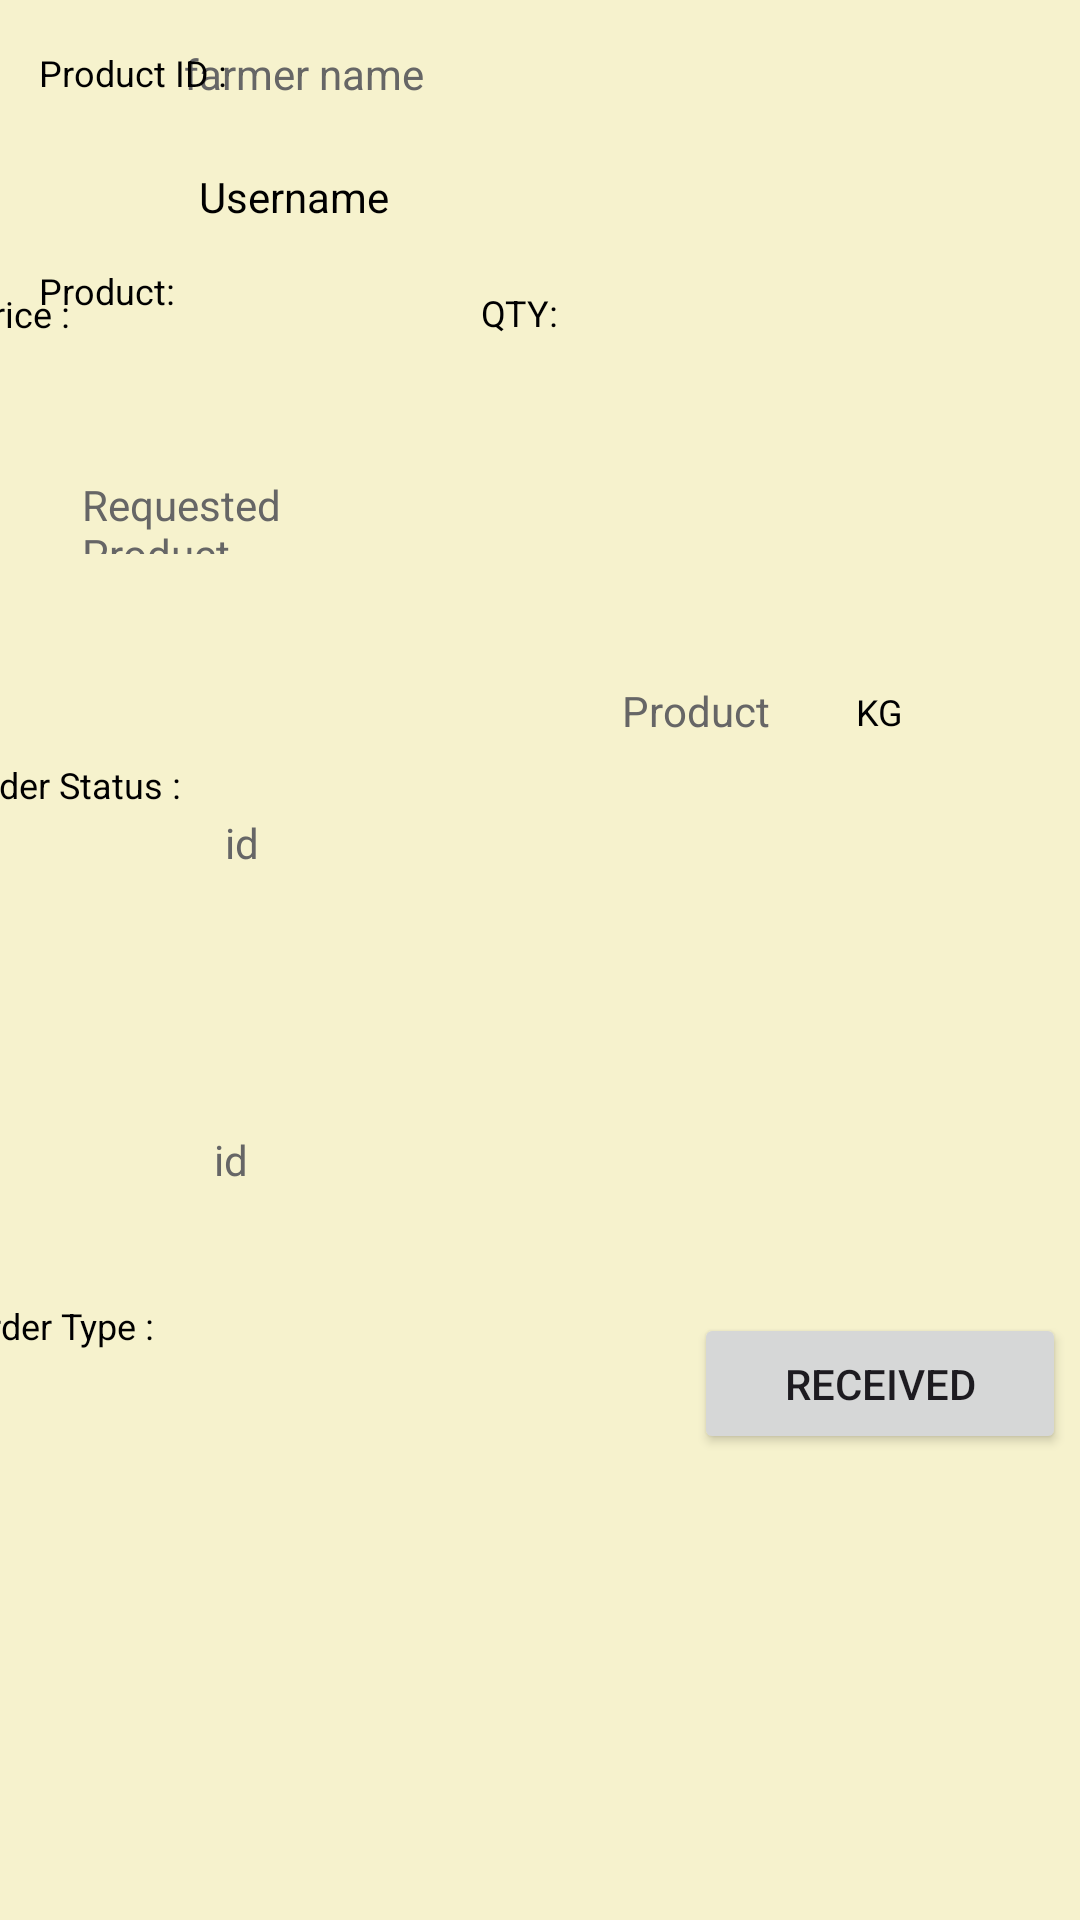

Reconstruct the res/layout file that produces this screen, plus the resources it refers to.
<!-- AndroidManifest.xml: application theme Theme.Agriconnect -->
<!-- res/layout/custom_list_item_7.xml -->
<androidx.constraintlayout.widget.ConstraintLayout
    xmlns:android="http://schemas.android.com/apk/res/android"
    xmlns:app="http://schemas.android.com/apk/res-auto"
    xmlns:tools="http://schemas.android.com/tools"
    android:layout_width="match_parent"
    android:layout_height="wrap_content"
    android:background="#F6F2CD"
    android:layout_marginBottom="20dp"
    android:layout_marginTop="10dp"
    android:orientation="vertical">


    <TextView
        android:id="@+id/adyiview2"
        android:layout_width="70dp"
        android:layout_height="34dp"
        android:layout_marginTop="7dp"
        android:padding="8dp"
        android:text="id"
        android:visibility="gone"
        android:textColor="#666666"
        android:textSize="14sp"
        app:layout_constraintStart_toEndOf="@+id/usernameTextView8"
        app:layout_constraintTop_toTopOf="parent" />

    <TextView
        android:id="@+id/farmername3"
        android:layout_width="160dp"
        android:layout_height="34dp"
        android:layout_marginTop="7dp"
        android:layout_marginEnd="172dp"
        android:layout_marginBottom="7dp"
        android:padding="8dp"
        android:text="farmer name"
        android:textColor="#666666"
        android:textSize="14sp"
        app:layout_constraintBottom_toTopOf="@+id/productnameTextView"
        app:layout_constraintEnd_toEndOf="parent"
        app:layout_constraintStart_toEndOf="@+id/usernameTextView8"
        app:layout_constraintTop_toTopOf="parent" />

    <TextView
        android:id="@+id/ordertypetxtview"
        android:layout_width="120dp"
        android:layout_height="34dp"
        android:layout_marginStart="9dp"
        android:layout_marginTop="172dp"
        android:layout_marginEnd="48dp"
        android:layout_marginBottom="40dp"
        android:padding="8dp"
        android:text="id"
        android:textColor="#666666"
        android:textSize="14sp"
        app:layout_constraintBottom_toBottomOf="parent"
        app:layout_constraintEnd_toStartOf="@+id/button2"
        app:layout_constraintStart_toEndOf="@+id/usernameTextView20"
        app:layout_constraintTop_toTopOf="parent" />

    <TextView
        android:id="@+id/orderstatustxtview"
        android:layout_width="120dp"
        android:layout_height="34dp"
        android:layout_marginStart="4dp"
        android:layout_marginTop="13dp"
        android:layout_marginEnd="198dp"
        android:layout_marginBottom="6dp"
        android:padding="8dp"
        android:text="id"
        android:textColor="#666666"
        android:textSize="14sp"
        app:layout_constraintBottom_toTopOf="@+id/ordertypetxtview"
        app:layout_constraintEnd_toEndOf="parent"
        app:layout_constraintStart_toEndOf="@+id/usernameTextView19"
        app:layout_constraintTop_toBottomOf="@+id/ProductpsTextView" />

    <TextView
        android:id="@+id/usernameTextView8"
        android:layout_width="wrap_content"
        android:layout_height="wrap_content"
        android:layout_marginStart="13dp"
        android:layout_marginTop="8dp"
        android:paddingTop="8dp"
        android:paddingBottom="8dp"
        android:text="Product ID : "
        android:textColor="#000000"
        android:textSize="12sp"
        app:layout_constraintStart_toStartOf="parent"
        app:layout_constraintTop_toTopOf="parent" />


    <TextView
        android:id="@+id/usernameTextView19"
        android:layout_width="wrap_content"
        android:layout_height="wrap_content"
        android:layout_marginStart="12dp"
        android:layout_marginBottom="50dp"
        android:paddingTop="8dp"
        android:paddingBottom="8dp"
        android:text="Order Status : "
        android:textColor="#000000"
        android:textSize="12sp"
        app:layout_constraintBottom_toBottomOf="parent"
        app:layout_constraintEnd_toStartOf="@+id/orderstatustxtview"
        app:layout_constraintStart_toStartOf="parent"
        app:layout_constraintTop_toBottomOf="@+id/usernameTextView3"
        app:layout_constraintVertical_bias="0.285" />

    <TextView
        android:id="@+id/usernameTextView20"
        android:layout_width="wrap_content"
        android:layout_height="wrap_content"
        android:layout_marginStart="12dp"
        android:layout_marginTop="7dp"
        android:layout_marginBottom="41dp"
        android:paddingTop="8dp"
        android:paddingBottom="8dp"
        android:text="Order Type : "
        android:textColor="#000000"
        android:textSize="12sp"
        app:layout_constraintBottom_toBottomOf="parent"
        app:layout_constraintEnd_toStartOf="@+id/ordertypetxtview"
        app:layout_constraintStart_toStartOf="parent"
        app:layout_constraintTop_toBottomOf="@+id/usernameTextView19" />

    <TextView
        android:id="@+id/productnameTextView"
        android:layout_width="182dp"
        android:layout_height="34dp"
        android:layout_marginStart="8dp"
        android:layout_marginTop="48dp"
        android:paddingTop="8dp"
        android:text="Username"
        android:textColor="#000000"
        android:textSize="14sp"
        app:layout_constraintStart_toEndOf="@+id/usernameTextView2"
        app:layout_constraintTop_toTopOf="parent" />

    <TextView
        android:id="@+id/usernameTextView2"
        android:layout_width="wrap_content"
        android:layout_height="wrap_content"
        android:layout_marginStart="13dp"
        android:layout_marginTop="48dp"
        android:layout_marginBottom="5dp"
        android:paddingTop="8dp"
        android:paddingBottom="8dp"
        android:text="Product:"
        android:textColor="#000000"
        android:textSize="12sp"
        app:layout_constraintBottom_toTopOf="@+id/ProductpsTextView"
        app:layout_constraintStart_toStartOf="parent"
        app:layout_constraintTop_toTopOf="parent" />

    <TextView
        android:id="@+id/usernameTextView3"
        android:layout_width="wrap_content"
        android:layout_height="wrap_content"
        android:layout_marginStart="13dp"
        android:layout_marginTop="48dp"
        android:paddingTop="8dp"
        android:paddingBottom="8dp"
        android:text="Price :"
        android:textColor="#000000"
        android:textSize="12sp"
        app:layout_constraintEnd_toStartOf="@+id/ProductpsTextView"
        app:layout_constraintStart_toStartOf="parent"
        app:layout_constraintTop_toBottomOf="@+id/usernameTextView8" />

    <TextView
        android:id="@+id/ProductpsTextView"
        android:layout_width="108dp"
        android:layout_height="34dp"

        android:layout_marginStart="4dp"
        android:layout_marginTop="44dp"
        android:layout_marginEnd="25dp"
        android:paddingTop="8dp"
        android:text="Requested Product"
        android:textColor="#666666"
        android:textSize="14sp"
        app:layout_constraintBottom_toTopOf="@+id/orderstatustxtview"
        app:layout_constraintEnd_toStartOf="@+id/usernameTextView4"
        app:layout_constraintStart_toEndOf="@+id/usernameTextView3"
        app:layout_constraintTop_toBottomOf="@+id/farmername3" />

    <TextView
        android:id="@+id/pproqtysTextView"
        android:layout_width="70dp"
        android:layout_height="34dp"
        android:layout_marginStart="5dp"
        android:layout_marginTop="6dp"
        android:paddingTop="8dp"
        android:paddingBottom="8dp"
        android:text="Product Qty"
        android:textColor="#666666"
        android:textSize="14sp"
        app:layout_constraintBottom_toTopOf="@+id/button2"
        app:layout_constraintEnd_toStartOf="@+id/usernameTextView6"
        app:layout_constraintStart_toEndOf="@+id/usernameTextView4"
        app:layout_constraintTop_toBottomOf="@+id/productnameTextView" />

    <TextView
        android:id="@+id/usernameTextView6"
        android:layout_width="32dp"
        android:layout_height="31dp"
        android:layout_marginTop="8dp"
        android:layout_marginEnd="74dp"
        android:layout_marginBottom="55dp"
        android:padding="8dp"
        android:text="KG"
        android:textColor="#000000"
        android:textSize="12sp"
        app:layout_constraintBottom_toTopOf="@+id/button2"
        app:layout_constraintEnd_toEndOf="parent"
        app:layout_constraintHorizontal_bias="0.0"
        app:layout_constraintStart_toEndOf="@+id/pproqtysTextView"
        app:layout_constraintTop_toBottomOf="@+id/productnameTextView" />

    <TextView
        android:id="@+id/usernameTextView4"
        android:layout_width="42dp"
        android:layout_height="31dp"

        android:layout_marginTop="6dp"
        android:paddingTop="8dp"
        android:text="QTY:"
        android:textColor="#000000"
        android:textSize="12sp"
        app:layout_constraintEnd_toStartOf="@+id/pproqtysTextView"
        app:layout_constraintStart_toEndOf="@+id/ProductpsTextView"
        app:layout_constraintTop_toBottomOf="@+id/productnameTextView" />

    <Button
        android:id="@+id/button2"
        android:layout_width="124dp"
        android:layout_height="47dp"
        android:layout_marginTop="53dp"
        android:layout_marginEnd="29dp"
        android:layout_marginBottom="24dp"
        android:text="Received"
        app:layout_constraintBottom_toBottomOf="parent"
        app:layout_constraintEnd_toEndOf="parent"
        app:layout_constraintStart_toEndOf="@+id/ordertypetxtview"
        app:layout_constraintTop_toBottomOf="@+id/pproqtysTextView" />


</androidx.constraintlayout.widget.ConstraintLayout>
<!-- resources referenced by this layout -->
<resources>
  <style name="Theme.Agriconnect" parent="Base.Theme.Agriconnect" />
  <style name="Base.Theme.Agriconnect" parent="Theme.Material3.DayNight.NoActionBar">
          
          
      </style>
</resources>
